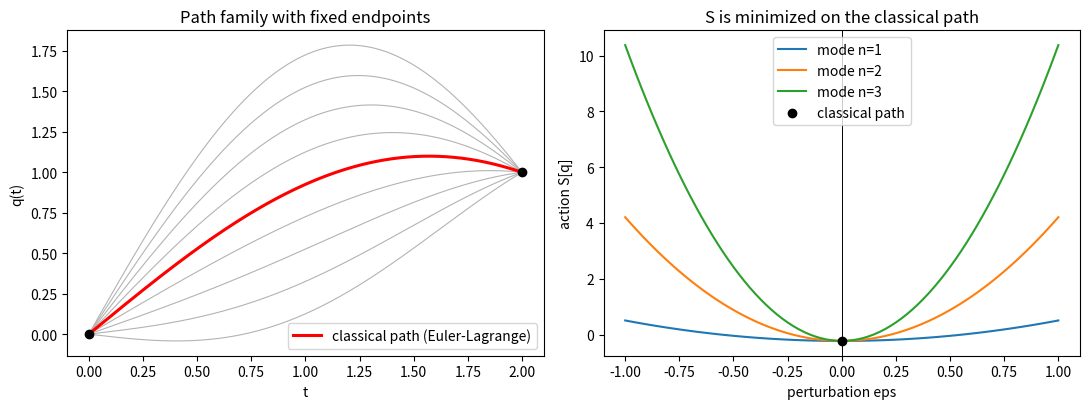

Write Python code to recreate this figure.
"""
Wk01 — Least action principle (Lagrangian mechanics)
Physical Chemistry 2 — Prof. S. Joon Kwon — SPMDL — SKKU

For the simple harmonic oscillator, L = (1/2) m qdot^2 - (1/2) m w^2 q^2.
The classical path between (0, 0) and (T, qT) is q_cl(t) = A sin(w t).
We perturb it as  q(t) = q_cl(t) + eps * sin(n pi t / T)   (endpoints fixed)
and show that the action S[q] is MINIMIZED at eps = 0 (when w T < pi).

Run:  python wk01_action_principle.py
"""
import numpy as np
import matplotlib.pyplot as plt

trapz = getattr(np, "trapezoid", getattr(np, "trapz", None))  # numpy 1.x/2.x compat

m, w = 1.0, 1.0
T, qT = 2.0, 1.0                    # w*T = 2 < pi  ->  true minimum
A = qT/np.sin(w*T)                  # classical amplitude
t = np.linspace(0.0, T, 2001)

def action(q):
    qdot = np.gradient(q, t)
    L = 0.5*m*qdot**2 - 0.5*m*w**2*q**2
    return trapz(L, t)

q_cl = A*np.sin(w*t)
S_cl = action(q_cl)
print(f"classical action  S_cl = {S_cl:.6f}")

# -- S(eps) parabolas for perturbation modes n = 1, 2, 3 -----
eps = np.linspace(-1.0, 1.0, 81)
plt.figure(figsize=(11, 4.2))
plt.subplot(1, 2, 2)
for n in (1, 2, 3):
    S = [action(q_cl + e*np.sin(n*np.pi*t/T)) for e in eps]
    plt.plot(eps, S, label=f"mode n={n}")
plt.axvline(0, color="k", lw=0.7)
plt.scatter([0], [S_cl], zorder=5, color="k", label="classical path")
plt.xlabel("perturbation eps"); plt.ylabel("action S[q]")
plt.title("S is minimized on the classical path"); plt.legend()

# -- family of paths ----------------------------------------
plt.subplot(1, 2, 1)
for e in np.linspace(-0.8, 0.8, 9):
    q = q_cl + e*np.sin(np.pi*t/T)
    plt.plot(t, q, color="0.7", lw=0.8)
plt.plot(t, q_cl, "r-", lw=2.2, label="classical path (Euler-Lagrange)")
plt.scatter([0, T], [0, qT], color="k", zorder=5)
plt.xlabel("t"); plt.ylabel("q(t)")
plt.title("Path family with fixed endpoints"); plt.legend()
plt.tight_layout(); plt.show()

# -- check Euler-Lagrange residual on the classical path -----
qdd = np.gradient(np.gradient(q_cl, t), t)
res = m*qdd + m*w**2*q_cl            # should vanish
print(f"max |E-L residual| on classical path (interior) = "
      f"{np.abs(res[50:-50]).max():.3e}")
